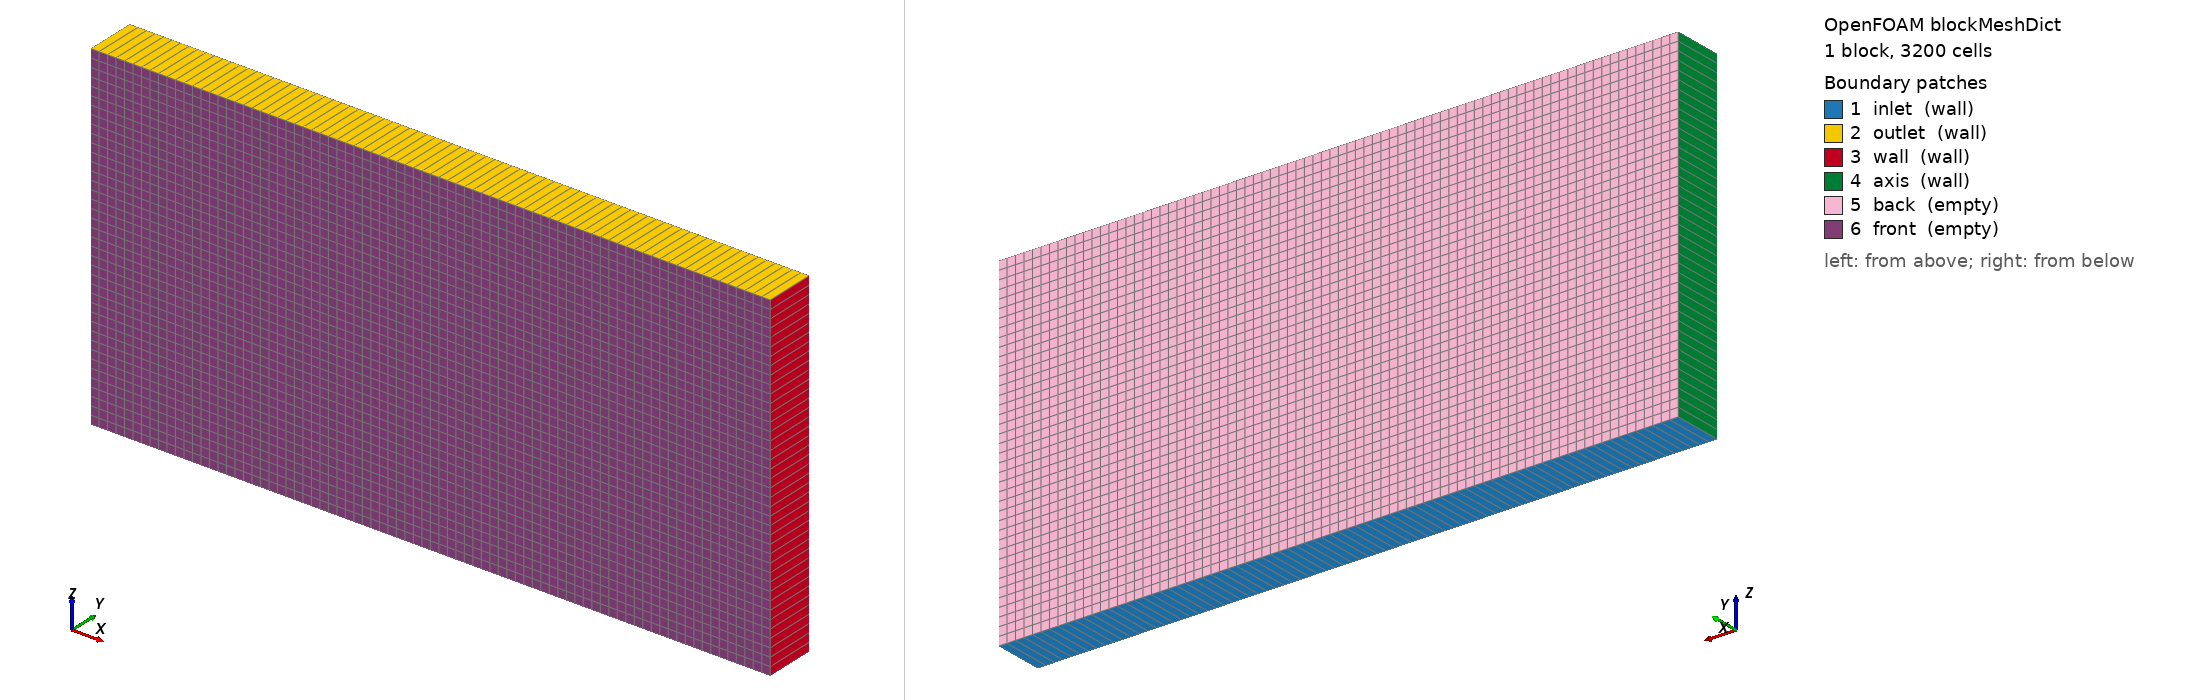

OpenFOAM case: the mesh blockMesh builds from blockMeshDict, 1 block(s), 3200 cells. Boundary patches (legend numbers): 1 inlet (wall), 2 outlet (wall), 3 wall (wall), 4 axis (wall), 5 back (empty), 6 front (empty). Left view from above one corner, right view from below the opposite corner. Boundary conditions: 0 field file(s) under 0/; 0 of 6 drawn patches have an entry in a shipped field file.

=== system/blockMeshDict ===
/*--------------------------------*- C++ -*----------------------------------*\
  =========                 |
  \\      /  F ield         | OpenFOAM: The Open Source CFD Toolbox
   \\    /   O peration     | Website:  https://openfoam.org
    \\  /    A nd           | Version:  8
     \\/     M anipulation  |
\*---------------------------------------------------------------------------*/
FoamFile
{
    version     2.0;
    format      ascii;
    class       dictionary;
    object      blockMeshDict;
}
// * * * * * * * * * * * * * * * * * * * * * * * * * * * * * * * * * * * * * //

convertToMeters 1;

vertices
(
    (0     -0.00075   0   )
    (0.02  -0.00075   0   )
    (0.02   0.00075   0   )
    (0      0.00075   0   )
    (0     -0.00075   0.01)
    (0.02  -0.00075   0.01)
    (0.02   0.00075   0.01)
    (0      0.00075   0.01)
);

blocks
(
    hex (0 1 2 3 4 5 6 7) (80 1 40) simpleGrading (1 1 1)
);

edges
(
);

boundary
(
    inlet
    {
        type wall;
        faces
        (
            (0 2 1 3)
        );
    }
    outlet
    {
        type wall;
        faces
        (
            (4 5 6 7)
        );
    }
    wall
    {
        type wall;
        faces
        (
            (1 2 6 5)
        );
    }
    axis
    {
        type wall;
        faces
        (
            (0 4 7 3)
        );
    }
    back
    {
        type empty;
        faces
        (
            (2 3 7 6)
        );
    }
    front
    {
        type empty;
        faces
        (
            (0 1 5 4)
        );
    }

);

mergePatchPairs
(
);

// ************************************************************************* //


=== system/controlDict ===
/*--------------------------------*- C++ -*----------------------------------*\
  =========                 |
  \\      /  F ield         | OpenFOAM: The Open Source CFD Toolbox
   \\    /   O peration     | Website:  https://openfoam.org
    \\  /    A nd           | Version:  8
     \\/     M anipulation  |
\*---------------------------------------------------------------------------*/
FoamFile
{
    version     2.0;
    format      ascii;
    class       dictionary;
    location    "system";
    object      controlDict;
}
// * * * * * * * * * * * * * * * * * * * * * * * * * * * * * * * * * * * * * //

application     porousGasificationFoam;

startFrom       latestTime;

startTime       0; 

stopAt          endTime;

endTime         2.0;

deltaT          1e-7;

maxDeltaT	    0.00025;

writeControl    adjustableRunTime;

writeInterval   0.25;

purgeWrite      0;

writeFormat     ascii;

writePrecision  8;

writeCompression off;

timeFormat      general;

timePrecision   6;

runTimeModifiable yes;

adjustTimeStep yes;

maxCo      1; 

maxDi      5000;

functions
{
//    #includeFunc  probes
//    #includeFunc  sample

    // Regression-test scalars (see applications/test/regression/).
    // The include is silent if the file is absent, so removing
    // regressionFunctions reverts the case to its original behaviour.
    #includeIfPresent "regressionFunctions"
}

// ************************************************************************* //
